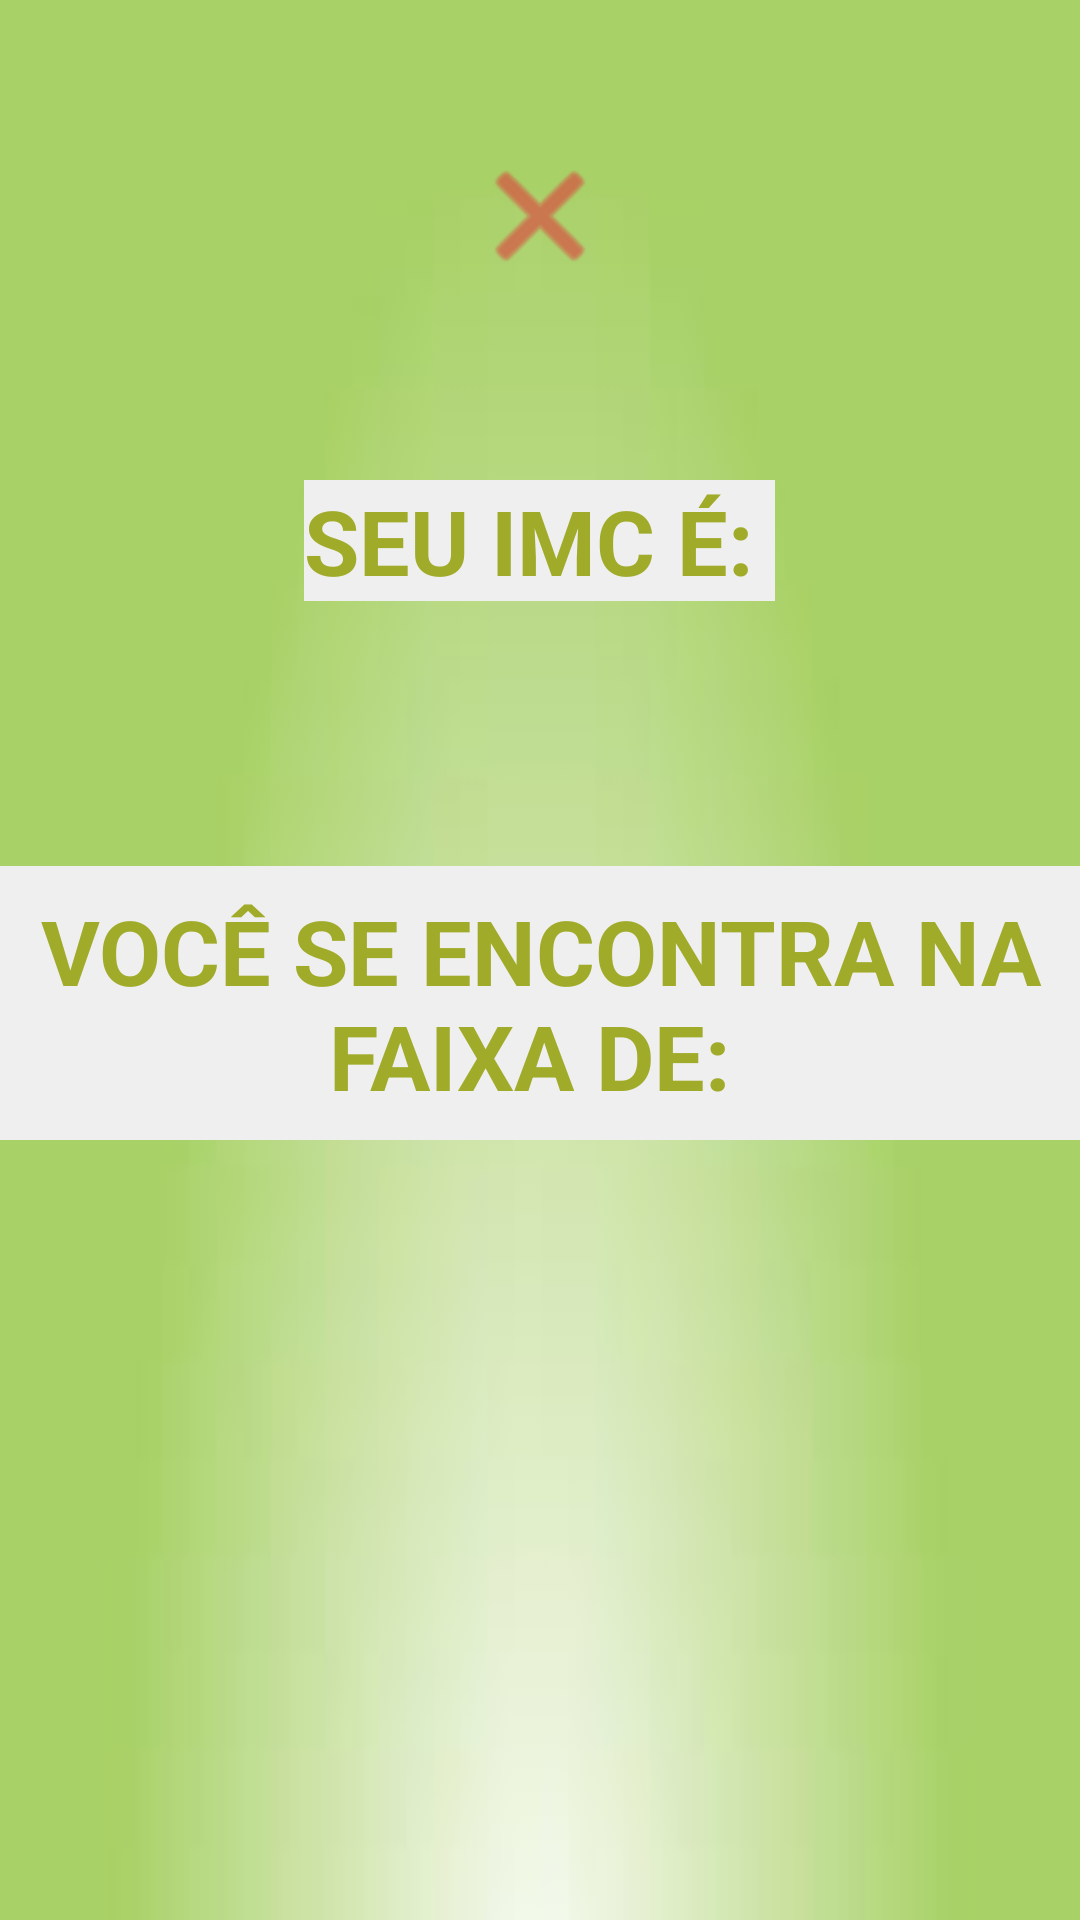

Reconstruct the res/layout file that produces this screen, plus the resources it refers to.
<!-- AndroidManifest.xml: application theme Theme.Imcapp -->
<!-- res/layout/activity_result.xml -->
<?xml version="1.0" encoding="utf-8"?>
<LinearLayout xmlns:android="http://schemas.android.com/apk/res/android"
    xmlns:app="http://schemas.android.com/apk/res-auto"
    xmlns:tools="http://schemas.android.com/tools"
    android:layout_width="match_parent"
    android:orientation="vertical"
    android:gravity="center_horizontal"
    android:layout_height="match_parent"
    android:background="@drawable/background"
    tools:context=".ResultActivity">

    <ImageView
        android:id="@+id/closeBTN"
        android:layout_marginTop="48dp"
        android:backgroundTint="@color/red_happy"
        android:padding="24dp"
        android:background="@android:drawable/ic_menu_close_clear_cancel"
        android:layout_width="wrap_content"
        android:layout_height="wrap_content" />

    <TextView
        android:id="@+id/titleTXT"
        android:layout_marginTop="64dp"
        android:text="Seu IMC é: "
        style="@style/title_style"
        android:layout_width="wrap_content"
        android:layout_height="wrap_content"
        app:layout_constraintEnd_toEndOf="parent"
        app:layout_constraintStart_toStartOf="parent"
        app:layout_constraintTop_toTopOf="parent" />

    <TextView
        android:id="@+id/resultTXT"
        style="@style/title_style"
        tools:text="24.6"
        android:textColor="@android:color/holo_blue_dark"
        android:layout_marginVertical="24dp"
        android:layout_width="wrap_content"
        android:layout_height="wrap_content"
        app:layout_constraintEnd_toEndOf="parent"
        app:layout_constraintStart_toStartOf="parent"
        app:layout_constraintTop_toTopOf="parent" />

    <TextView
        android:id="@+id/secondaryTitleTXT"
        android:textAlignment="center"
        android:padding="8dp"
        android:text="Você se encontra na faixa de: "
        style="@style/title_style"
        android:layout_width="wrap_content"
        android:layout_height="wrap_content"
        app:layout_constraintEnd_toEndOf="parent"
        app:layout_constraintStart_toStartOf="parent"
        app:layout_constraintTop_toTopOf="parent" />

    <TextView
        android:id="@+id/resultTextTXT"
        style="@style/title_style"
        tools:text="Peso normal"
        android:layout_marginVertical="24dp"
        android:layout_width="wrap_content"
        android:textAllCaps="false"
        android:textColor="@android:color/holo_blue_dark"
        android:layout_height="wrap_content"
        app:layout_constraintEnd_toEndOf="parent"
        app:layout_constraintStart_toStartOf="parent"
        app:layout_constraintTop_toTopOf="parent" />

</LinearLayout>
<!-- resources referenced by this layout -->
<resources>
  <color name="red_happy">#DF3A3A</color>
  <!-- drawable background: jpg bitmap (drawable, 1207 bytes) -->
  <style name="title_style">
          <item name="android:textSize">30sp</item>
          <item name="android:textColor">@color/green_everis</item>
          <item name="android:textStyle">bold</item>
          <item name="android:textAllCaps">true</item>
          <item name="android:background">#efefef</item>
      </style>
  <color name="green_everis">#a0ab29</color>
</resources>
